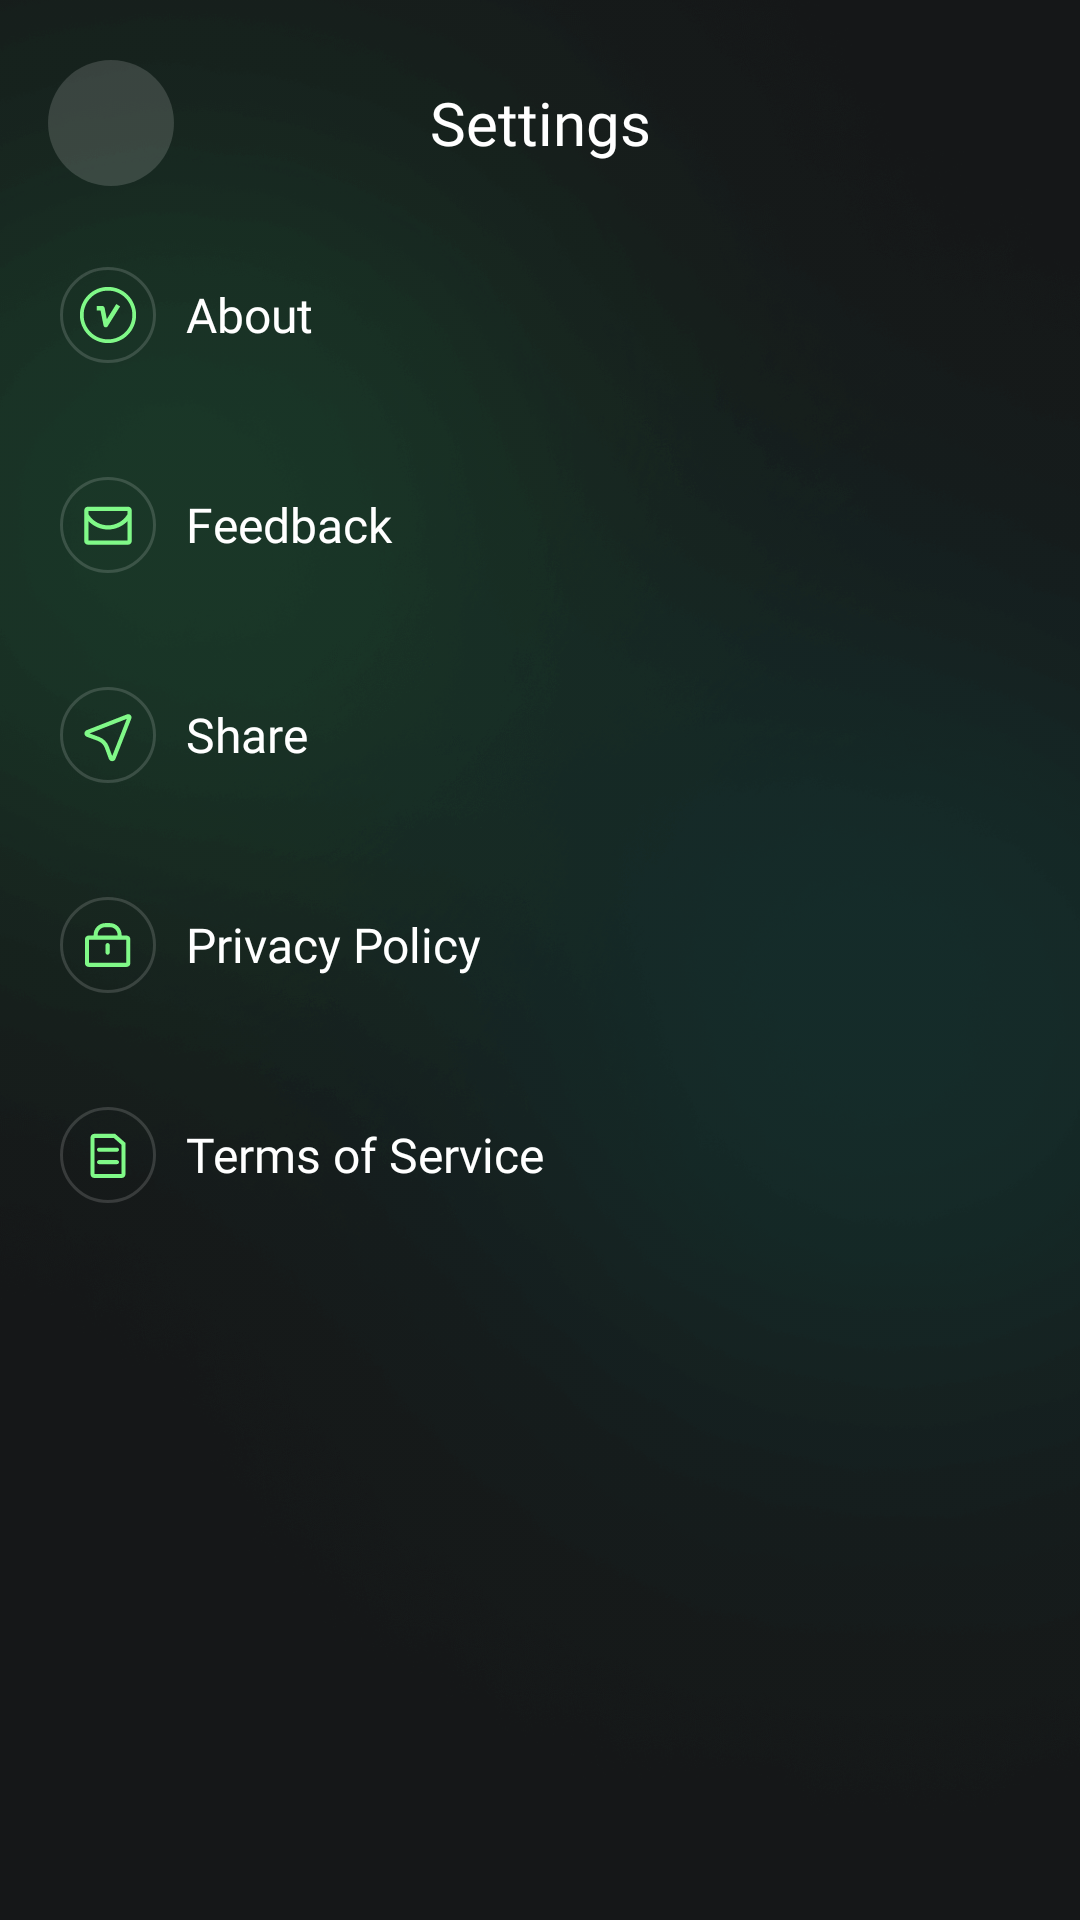

Here is an Android app screen rendered from its layout file. Give the layout XML and the strings, colors and styles it references.
<!-- AndroidManifest.xml: application theme Theme.Musicoo -->
<!-- res/layout/activity_settings.xml -->
<?xml version="1.0" encoding="utf-8"?>
<RelativeLayout xmlns:android="http://schemas.android.com/apk/res/android"
    android:layout_width="match_parent"
    android:layout_height="match_parent"
    android:background="@color/main_bg_color">


    <ImageView
        android:layout_width="match_parent"
        android:layout_height="match_parent"
        android:scaleType="centerCrop"
        android:src="@mipmap/settings_bg_img" />

    <View
        android:id="@+id/view"
        android:layout_width="match_parent"
        android:layout_height="0dp" />

    <LinearLayout
        android:layout_width="match_parent"
        android:layout_height="match_parent"
        android:layout_below="@+id/view"
        android:orientation="vertical">

        <LinearLayout
            android:layout_width="match_parent"
            android:layout_height="wrap_content"
            android:layout_marginStart="16dp"
            android:layout_marginTop="20dp"
            android:layout_marginEnd="16dp"
            android:orientation="horizontal">

            <LinearLayout
                android:id="@+id/back_btn"
                android:layout_width="42dp"
                android:layout_height="42dp"
                android:background="@drawable/drw_round_48_bg"
                android:gravity="center">

                <ImageView
                    android:layout_width="wrap_content"
                    android:layout_height="wrap_content"
                    android:src="@drawable/back_icon" />
            </LinearLayout>

            <TextView
                android:layout_width="match_parent"
                android:layout_height="match_parent"
                android:layout_marginEnd="42dp"
                android:fontFamily="@font/medium_font"
                android:gravity="center"
                android:text="@string/settings"
                android:textColor="@color/white"
                android:textSize="20dp" />
        </LinearLayout>

        <LinearLayout
            android:id="@+id/about_btn"
            android:layout_width="match_parent"
            android:layout_height="70dp"
            android:layout_marginTop="8dp"
            android:gravity="center_vertical"
            android:orientation="horizontal"
            android:paddingStart="20dp"
            android:paddingEnd="20dp">


            <LinearLayout
                android:layout_width="32dp"
                android:layout_height="32dp"
                android:background="@drawable/drw_round_stroke_bg"
                android:gravity="center">

                <ImageView
                    android:layout_width="wrap_content"
                    android:layout_height="wrap_content"
                    android:src="@drawable/about_icon" />
            </LinearLayout>

            <TextView
                android:layout_width="0dp"
                android:layout_height="match_parent"
                android:layout_marginStart="10dp"
                android:layout_weight="1"
                android:fontFamily="@font/medium_font"
                android:gravity="center_vertical"
                android:text="@string/about"
                android:textColor="@color/white"
                android:textSize="16dp" />

            <ImageView
                android:layout_width="wrap_content"
                android:layout_height="wrap_content"
                android:rotation="180"
                android:src="@drawable/back_icon" />
        </LinearLayout>

        <LinearLayout
            android:id="@+id/feedback_btn"
            android:layout_width="match_parent"
            android:layout_height="70dp"
            android:gravity="center_vertical"
            android:orientation="horizontal"
            android:paddingStart="20dp"
            android:paddingEnd="20dp">


            <LinearLayout
                android:layout_width="32dp"
                android:layout_height="32dp"
                android:background="@drawable/drw_round_stroke_bg"
                android:gravity="center">

                <ImageView
                    android:layout_width="wrap_content"
                    android:layout_height="wrap_content"
                    android:src="@drawable/feedback_icon" />
            </LinearLayout>

            <TextView
                android:layout_width="0dp"
                android:layout_height="match_parent"
                android:layout_marginStart="10dp"
                android:layout_weight="1"
                android:fontFamily="@font/medium_font"
                android:gravity="center_vertical"
                android:text="@string/feedback"
                android:textColor="@color/white"
                android:textSize="16dp" />

            <ImageView
                android:layout_width="wrap_content"
                android:layout_height="wrap_content"
                android:rotation="180"
                android:src="@drawable/back_icon" />
        </LinearLayout>

        <LinearLayout
            android:id="@+id/share_btn"
            android:layout_width="match_parent"
            android:layout_height="70dp"
            android:gravity="center_vertical"
            android:orientation="horizontal"
            android:paddingStart="20dp"
            android:paddingEnd="20dp">


            <LinearLayout
                android:layout_width="32dp"
                android:layout_height="32dp"
                android:background="@drawable/drw_round_stroke_bg"
                android:gravity="center">

                <ImageView
                    android:layout_width="wrap_content"
                    android:layout_height="wrap_content"
                    android:src="@drawable/share_icon" />
            </LinearLayout>

            <TextView
                android:layout_width="0dp"
                android:layout_height="match_parent"
                android:layout_marginStart="10dp"
                android:layout_weight="1"
                android:fontFamily="@font/medium_font"
                android:gravity="center_vertical"
                android:text="@string/share"
                android:textColor="@color/white"
                android:textSize="16dp" />

            <ImageView
                android:layout_width="wrap_content"
                android:layout_height="wrap_content"
                android:rotation="180"
                android:src="@drawable/back_icon" />
        </LinearLayout>

        <LinearLayout
            android:id="@+id/pp_btn"
            android:layout_width="match_parent"
            android:layout_height="70dp"
            android:gravity="center_vertical"
            android:orientation="horizontal"
            android:paddingStart="20dp"
            android:paddingEnd="20dp">

            <LinearLayout
                android:layout_width="32dp"
                android:layout_height="32dp"
                android:background="@drawable/drw_round_stroke_bg"
                android:gravity="center">

                <ImageView
                    android:layout_width="wrap_content"
                    android:layout_height="wrap_content"
                    android:src="@drawable/pp_icon" />
            </LinearLayout>

            <TextView
                android:layout_width="0dp"
                android:layout_height="match_parent"
                android:layout_marginStart="10dp"
                android:layout_weight="1"
                android:fontFamily="@font/medium_font"
                android:gravity="center_vertical"
                android:text="@string/privacy_policy"
                android:textColor="@color/white"
                android:textSize="16dp" />

            <ImageView
                android:layout_width="wrap_content"
                android:layout_height="wrap_content"
                android:rotation="180"
                android:src="@drawable/back_icon" />
        </LinearLayout>

        <LinearLayout
            android:id="@+id/tos_btn"
            android:layout_width="match_parent"
            android:layout_height="70dp"
            android:gravity="center_vertical"
            android:orientation="horizontal"
            android:paddingStart="20dp"
            android:paddingEnd="20dp">


            <LinearLayout
                android:layout_width="32dp"
                android:layout_height="32dp"
                android:background="@drawable/drw_round_stroke_bg"
                android:gravity="center">

                <ImageView
                    android:layout_width="wrap_content"
                    android:layout_height="wrap_content"
                    android:src="@drawable/tos_icon" />
            </LinearLayout>

            <TextView
                android:layout_width="0dp"
                android:layout_height="match_parent"
                android:layout_marginStart="10dp"
                android:layout_weight="1"
                android:fontFamily="@font/medium_font"
                android:gravity="center_vertical"
                android:text="@string/terms_of_service"
                android:textColor="@color/white"
                android:textSize="16dp" />

            <ImageView
                android:layout_width="wrap_content"
                android:layout_height="wrap_content"
                android:rotation="180"
                android:src="@drawable/back_icon" />
        </LinearLayout>


    </LinearLayout>
</RelativeLayout>
<!-- resources referenced by this layout -->
<resources>
  <color name="main_bg_color">#151718</color>
  <color name="white">#FFFFFFFF</color>
  <!-- drawable drw_round_48_bg (drawable) -->
  <?xml version="1.0" encoding="utf-8"?>
  <shape xmlns:android="http://schemas.android.com/apk/res/android"
      android:shape="oval">
  
      <solid android:color="#26FFFFFF" />
      <size
          android:width="48dp"
          android:height="48dp" />
  </shape>
  <!-- drawable drw_round_stroke_bg (drawable) -->
  <?xml version="1.0" encoding="utf-8"?>
  <shape xmlns:android="http://schemas.android.com/apk/res/android"
      android:shape="oval">
  
      <stroke
          android:width="1dp"
          android:color="#26FFFFFF" />
  </shape>
  <!-- drawable feedback_icon (drawable) -->
  <vector xmlns:android="http://schemas.android.com/apk/res/android"
      android:width="20dp"
      android:height="20dp"
      android:viewportWidth="20"
      android:viewportHeight="20">
    <path
        android:pathData="M16.695,3.891H3.305C2.629,3.891 2.08,4.439 2.08,5.115V15.354C2.08,16.029 2.629,16.578 3.305,16.578H16.695C17.371,16.578 17.92,16.029 17.92,15.354V5.115C17.92,4.441 17.371,3.891 16.695,3.891ZM16.518,5.293V6.383C15.158,8.682 12.67,10.106 10,10.106C7.529,10.106 5.207,8.895 3.791,6.865C3.703,6.74 3.619,6.611 3.539,6.48C3.52,6.449 3.502,6.414 3.482,6.383V5.293H16.518ZM3.482,15.176V8.693C5.166,10.473 7.518,11.508 10,11.508C12.488,11.508 14.842,10.461 16.518,8.691V15.176H3.482Z"
        android:fillColor="#80F988"/>
  </vector>
  <!-- drawable share_icon (drawable) -->
  <vector xmlns:android="http://schemas.android.com/apk/res/android"
      android:width="20dp"
      android:height="20dp"
      android:viewportWidth="20"
      android:viewportHeight="20">
    <path
        android:pathData="M11.399,18.73H11.385C10.887,18.725 10.453,18.418 10.281,17.949L8.955,14.326C8.547,13.213 7.674,12.34 6.561,11.932L2.938,10.606C2.469,10.434 2.162,10.002 2.156,9.502C2.15,9.004 2.447,8.564 2.912,8.381L16.33,3.121C16.74,2.961 17.205,3.059 17.516,3.369C17.826,3.68 17.924,4.145 17.764,4.555L12.502,17.973C12.324,18.434 11.891,18.73 11.399,18.73ZM3.875,9.484L7.033,10.641C8.529,11.188 9.701,12.359 10.248,13.854L11.404,17.012L16.258,4.629L3.875,9.484Z"
        android:fillColor="#80F988"/>
  </vector>
  <!-- drawable tos_icon (drawable) -->
  <vector xmlns:android="http://schemas.android.com/apk/res/android"
      android:width="20dp"
      android:height="20dp"
      android:viewportWidth="20"
      android:viewportHeight="20">
    <path
        android:pathData="M12.385,2.943H5.4C4.729,2.943 4.182,3.49 4.182,4.162V16.441C4.182,17.113 4.729,17.66 5.4,17.66H14.602C15.273,17.66 15.82,17.113 15.82,16.441V5.953L12.385,2.943ZM14.465,16.307H5.535V4.297H11.877L14.465,6.566V16.307Z"
        android:fillColor="#80F988"/>
    <path
        android:pathData="M6.338,8.23C6.338,8.604 6.643,8.906 7.014,8.906H12.984C13.357,8.906 13.66,8.602 13.66,8.23C13.66,7.857 13.356,7.555 12.984,7.555H7.016C6.643,7.553 6.338,7.857 6.338,8.23ZM12.984,11.697H7.016C6.643,11.697 6.34,12.002 6.34,12.373C6.34,12.746 6.645,13.049 7.016,13.049H12.986C13.359,13.049 13.662,12.744 13.662,12.373C13.662,12.002 13.357,11.697 12.984,11.697Z"
        android:fillColor="#80F988"/>
  </vector>
  <string name="about">About</string>
  <string name="feedback">Feedback</string>
  <string name="privacy_policy">Privacy Policy</string>
  <string name="settings">Settings</string>
  <string name="share">Share</string>
  <string name="terms_of_service">Terms of Service</string>
  <style name="Theme.Musicoo" parent="Base.Theme.Musicoo" />
  <style name="Base.Theme.Musicoo" parent="Theme.Material3.DayNight.NoActionBar">
          
          
          <item name="android:progressTint">@color/green</item>
      </style>
  <color name="green">#FF80F988</color>
</resources>
